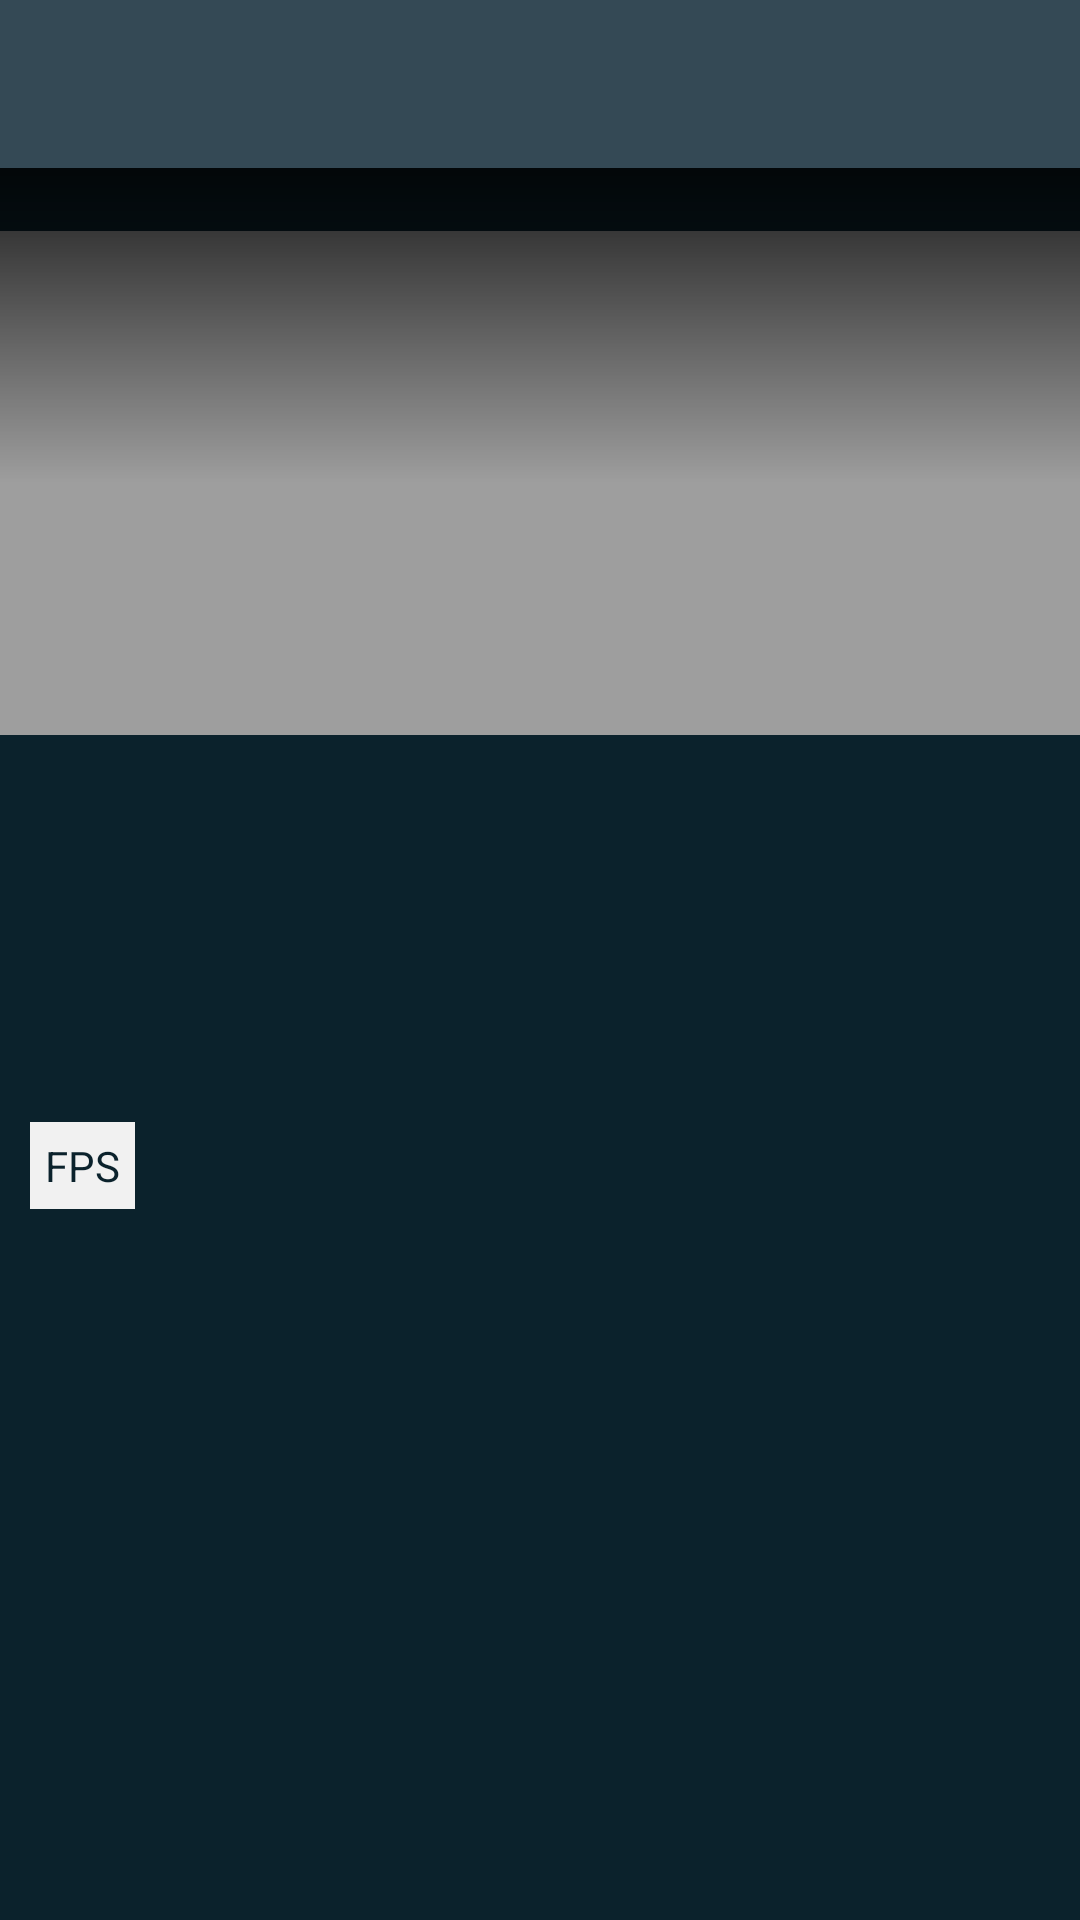

Android layout source for this screen:
<!-- AndroidManifest.xml: application theme AppTheme.NoActionBar -->
<!-- res/layout/activity_detail.xml -->
<?xml version="1.0" encoding="utf-8"?>
<RelativeLayout
    xmlns:android="http://schemas.android.com/apk/res/android"
    xmlns:app="http://schemas.android.com/apk/res-auto"
    xmlns:tools="http://schemas.android.com/tools"
    android:layout_width="match_parent"
    android:layout_height="match_parent"
    tools:context=".activity.DetailActivity"
    android:background="@color/primaryDarkColor">

    <androidx.appcompat.widget.Toolbar
        android:id="@+id/tb_detail"
        android:minHeight="?attr/actionBarSize"
        android:layout_width="match_parent"
        android:layout_height="?attr/actionBarSize"
        app:titleTextColor="@android:color/white"
        android:background="?attr/colorPrimary"
        app:popupTheme="@style/Theme.AppCompat.Light"
        />

    <FrameLayout

        android:id="@+id/fl_detail_item"
        android:layout_below="@id/tb_detail"
        android:layout_width="match_parent"
        android:layout_height="wrap_content"
        android:layout_alignStart="@id/tb_detail"
        android:layout_alignEnd="@id/tb_detail">

        <ImageView
            android:id="@+id/iv_detail_head"
            android:layout_width="match_parent"
            android:layout_height="210dp"
            android:minHeight="210dp"
            android:src="@drawable/img_header_placeholder"/>

        <View
            android:layout_width="match_parent"
            android:layout_height="210dp"
            android:background="@drawable/gradient_alpha"/>

    </FrameLayout>

    <RelativeLayout
        android:id="@+id/rl_detail_item"
        android:layout_width="match_parent"
        android:layout_height="wrap_content"
        android:layout_below="@id/fl_detail_item"
        android:layout_marginTop="20dp">

        <TextView
            android:id="@+id/tv_detail_description"
            android:layout_width="match_parent"
            android:layout_height="wrap_content"
            android:fontFamily="@font/roboto_light"
            android:gravity="left"
            android:textColor="#f1f1f1"
            android:padding="10dp"/>

        <TextView
            android:id="@+id/tv_detail_release"
            android:layout_width="match_parent"
            android:layout_height="wrap_content"
            android:fontFamily="@font/roboto_light"
            android:gravity="left"
            android:layout_below="@id/tv_detail_description"
            android:textColor="#f1f1f1"
            android:padding="10dp"/>

    </RelativeLayout>

    <TextView
        android:id="@+id/tv_detail_genre"
        android:layout_below="@+id/rl_detail_item"
        android:layout_width="wrap_content"
        android:text="FPS"
        android:textColor="@color/primaryDarkColor"
        android:background="#f1f1f1"
        android:layout_height="wrap_content"
        android:layout_margin="10dp"
        android:padding="5dp"/>
</RelativeLayout>
<!-- resources referenced by this layout -->
<resources>
  <color name="primaryDarkColor">#0b222c</color>
  <!-- drawable gradient_alpha (drawable) -->
  <shape xmlns:android="http://schemas.android.com/apk/res/android"
      android:shape="rectangle" >
  
      <gradient
          android:angle="90"
          android:endColor="#d0000000"
          android:centerColor="#00ffffff" />
  
      <corners android:radius="0dp" />
  
  </shape>
  <!-- drawable img_header_placeholder: png bitmap (drawable, 2254 bytes) -->
  <style name="AppTheme.NoActionBar" parent="AppTheme">
          <item name="windowActionBar">false</item>
          <item name="windowNoTitle">true</item>
      </style>
  <style name="AppTheme" parent="Theme.AppCompat">
          
          <item name="colorPrimary">@color/primaryColor</item>
          <item name="colorPrimaryDark">@color/primaryDarkColor</item>
      </style>
  <color name="primaryColor">#344955</color>
</resources>
